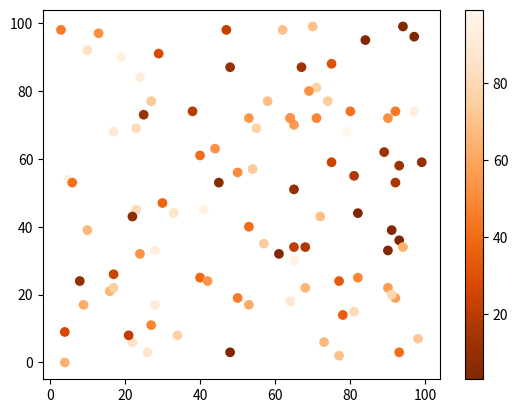

This figure's Python source:
import matplotlib.pyplot as plt
import numpy as np

x = np.random.randint(100, size=(100))
y = np.random.randint(100, size=(100))
colors = np.random.randint(100, size=(100))

plt.scatter(x, y, c=colors, cmap='Oranges_r')

plt.colorbar()

plt.show()







# Oranges_r




# Available ColorMaps
# You can choose any of the built-in colormaps: